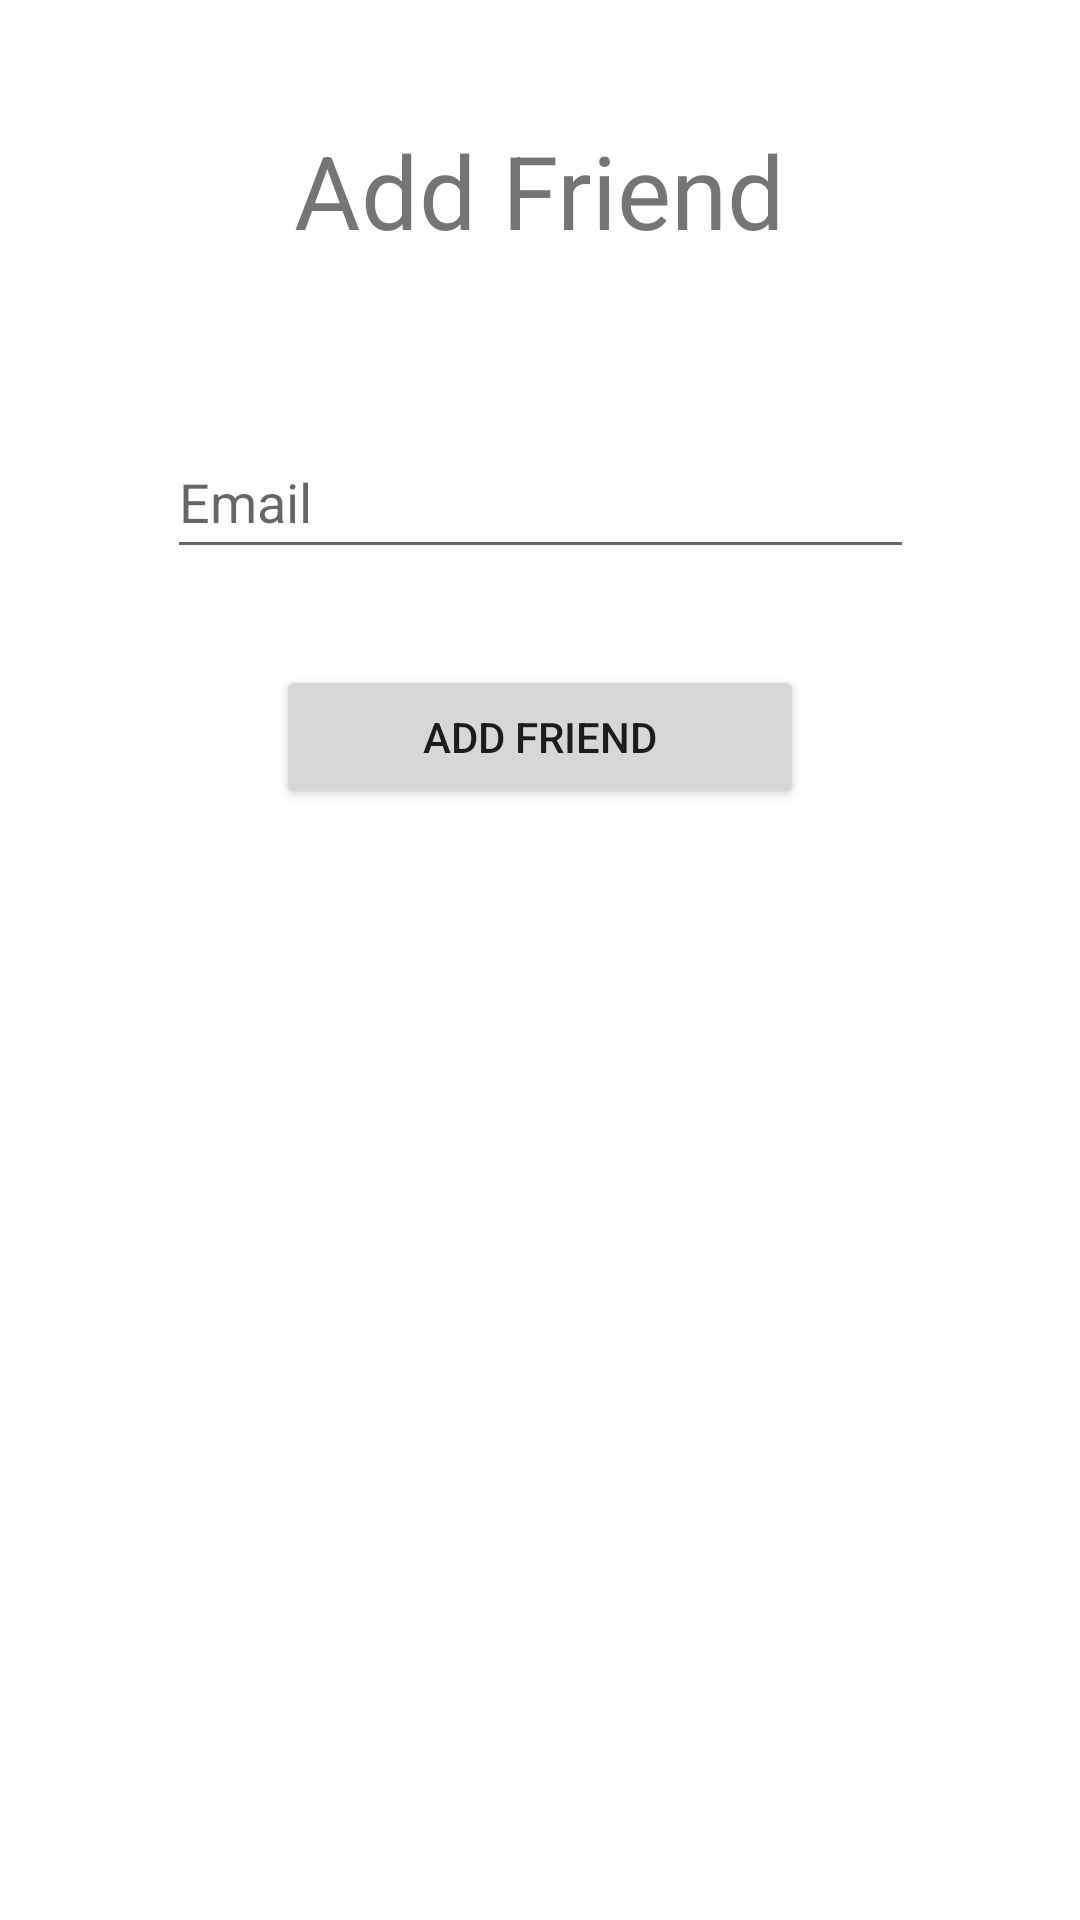

The Android layout XML behind this screen, and the referenced resources:
<!-- AndroidManifest.xml: application theme Theme.DynamicGroceryApp -->
<!-- res/layout/fragment_addfriend.xml -->
<?xml version="1.0" encoding="utf-8"?>
<androidx.constraintlayout.widget.ConstraintLayout xmlns:android="http://schemas.android.com/apk/res/android"
    xmlns:app="http://schemas.android.com/apk/res-auto"
    xmlns:tools="http://schemas.android.com/tools"
    android:id="@+id/add_friends"
    android:layout_width="match_parent"
    android:layout_height="match_parent"
    tools:context=".ui.addfriend.AddFriendsFragment">

    <TextView
        android:id="@+id/addFriendLabel"
        android:layout_width="228dp"
        android:layout_height="41dp"
        android:text="@string/addfriend"
        android:textAlignment="center"
        android:textSize="34sp"
        app:layout_constraintBottom_toBottomOf="parent"
        app:layout_constraintEnd_toEndOf="parent"
        app:layout_constraintHorizontal_bias="0.498"
        app:layout_constraintStart_toStartOf="parent"
        app:layout_constraintTop_toTopOf="parent"
        app:layout_constraintVertical_bias="0.068" />

    <EditText
        android:id="@+id/textEmail"
        android:layout_width="249dp"
        android:layout_height="48dp"
        android:layout_marginTop="60dp"
        android:ems="10"
        android:hint="@string/prompt_email"
        android:inputType="phone"
        app:layout_constraintEnd_toEndOf="parent"
        app:layout_constraintStart_toStartOf="parent"
        app:layout_constraintTop_toBottomOf="@+id/addFriendLabel" />

    <Button
        android:id="@+id/addFriendButton"
        android:layout_width="176dp"
        android:layout_height="48dp"
        android:layout_marginTop="32dp"
        android:text="@string/addfriend"
        app:layout_constraintEnd_toEndOf="parent"
        app:layout_constraintStart_toStartOf="parent"
        app:layout_constraintTop_toBottomOf="@+id/textEmail" />

</androidx.constraintlayout.widget.ConstraintLayout>
<!-- resources referenced by this layout -->
<resources>
  <string name="addfriend">Add Friend</string>
  <string name="prompt_email">Email</string>
  <style name="Theme.DynamicGroceryApp" parent="Theme.MaterialComponents.DayNight.DarkActionBar">
          
          <item name="colorPrimary">@color/green_200</item>
          <item name="colorPrimaryVariant">@color/green_400</item>
          <item name="colorOnPrimary">@color/white</item>
          
          <item name="colorSecondary">@color/light_green_200</item>
          <item name="colorSecondaryVariant">@color/yellow</item>
          <item name="colorOnSecondary">@color/black</item>
          
          <item name="android:statusBarColor">@color/green_200</item>
          
  
      </style>
  <color name="green_200">#3c7234</color>
  <color name="green_400">#063e06</color>
  <color name="white">#FFFFFFFF</color>
  <color name="light_green_200">#9DD88E</color>
  <color name="yellow">#b9c03c</color>
  <color name="black">#FF000000</color>
</resources>
